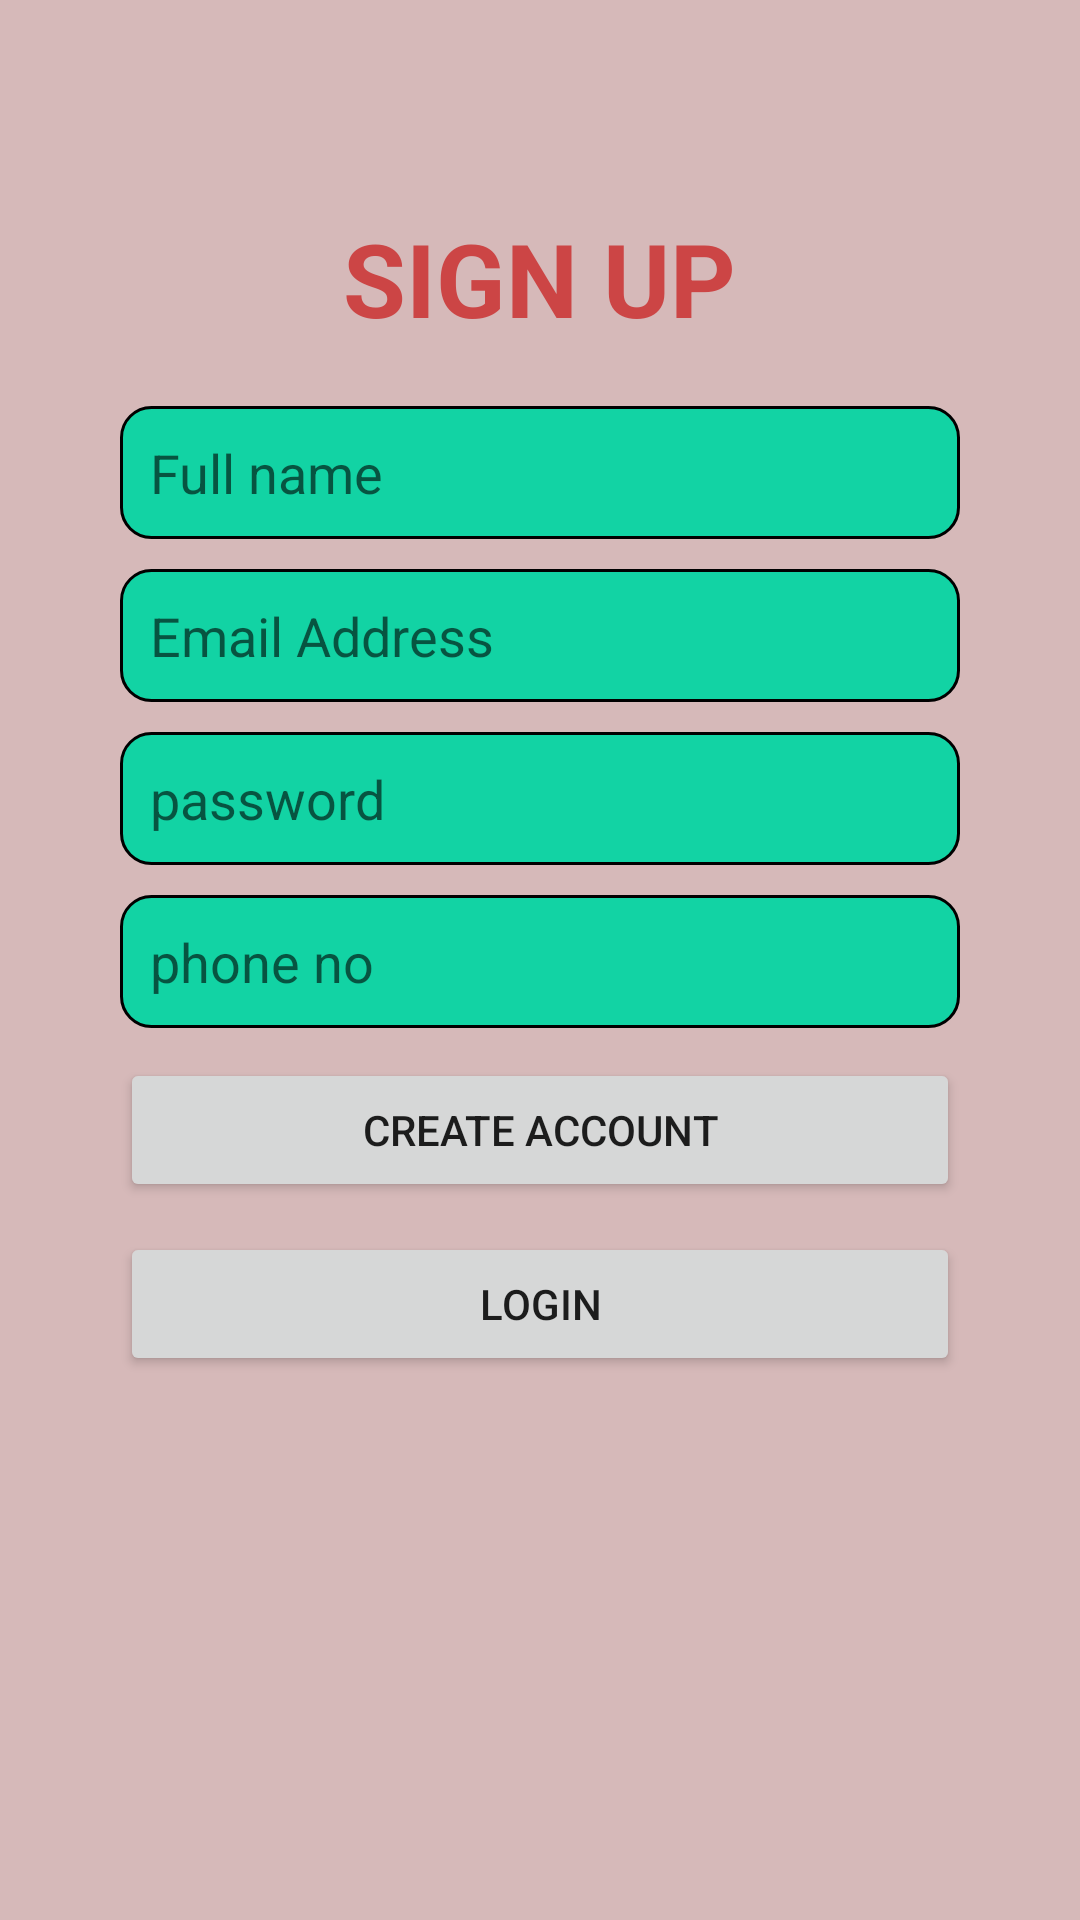

Android layout source for this screen:
<!-- AndroidManifest.xml: application theme Theme.Mytext -->
<!-- res/layout/activity_main.xml -->
<?xml version="1.0" encoding="utf-8"?>
<LinearLayout xmlns:android="http://schemas.android.com/apk/res/android"
    xmlns:app="http://schemas.android.com/apk/res-auto"
    xmlns:tools="http://schemas.android.com/tools"
    android:layout_width="match_parent"
    android:layout_height="match_parent"
    android:layout_gravity="center"
    android:background="#65E91ECE"
    android:backgroundTint="#974F4F"
    android:orientation="vertical"
    android:padding="20dp"
    tools:context=".MainActivity">

    <ScrollView
        android:layout_width="match_parent"
        android:layout_height="wrap_content">

        <LinearLayout
            android:layout_width="match_parent"
            android:layout_height="wrap_content"
            android:orientation="vertical">

            <TextView
                android:layout_width="wrap_content"
                android:layout_height="wrap_content"
                android:layout_gravity="center"
                android:layout_marginTop="50dp"
                android:text="SIGN UP"

                android:textColor="#CC4545"
                android:textSize="34sp"
                android:textStyle="bold" />

            <EditText
                android:id="@+id/fullname"
                android:layout_width="match_parent"
                android:layout_height="wrap_content"
                android:layout_marginStart="20dp"
                android:layout_marginTop="20dp"
                android:layout_marginEnd="20dp"
                android:background="@drawable/editshape"
                android:padding="10dp"
                android:hint="Full name" />

            <EditText
                android:id="@+id/email"
                android:layout_width="match_parent"
                android:layout_height="wrap_content"
                android:layout_marginStart="20dp"
                android:layout_marginTop="10dp"
                android:layout_marginEnd="20dp"
                android:background="@drawable/editshape"
                android:padding="10dp"
                android:hint="Email Address" />

            <EditText
                android:id="@+id/password"
                android:layout_width="match_parent"
                android:layout_height="wrap_content"
                android:layout_marginStart="20dp"
                android:layout_marginTop="10dp"
                android:layout_marginEnd="20dp"
                android:background="@drawable/editshape"
                android:padding="10dp"
                android:hint="password" />

            <EditText
                android:id="@+id/phone"
                android:layout_width="match_parent"
                android:layout_height="wrap_content"
                android:layout_marginStart="20dp"
                android:layout_marginTop="10dp"
                android:layout_marginEnd="20dp"
                android:background="@drawable/editshape"
                android:padding="10dp"
                android:hint="phone no" />

            <Button
                android:id="@+id/create"
                android:layout_width="match_parent"
                android:layout_height="wrap_content"
                android:layout_marginStart="20dp"
                android:layout_marginTop="10dp"
                android:layout_marginEnd="20dp"
                android:text="create account" />

            <Button
                android:id="@+id/login"
                android:layout_width="match_parent"
                android:layout_height="wrap_content"
                android:layout_marginStart="20dp"
                android:layout_marginTop="10dp"
                android:layout_marginEnd="20dp"
                android:text="login" />


        </LinearLayout>
    </ScrollView>

</LinearLayout>
<!-- resources referenced by this layout -->
<resources>
  <!-- drawable editshape (drawable) -->
  <?xml version="1.0" encoding="utf-8"?>
  <shape xmlns:android="http://schemas.android.com/apk/res/android" android:shape="rectangle" >
  <corners android:radius="10dp"/>
      <solid android:color="#12d3a4"/>
      <size android:height="35dp"/>
      <stroke android:color="@color/black"
          />
  <stroke android:width="1dp"/>
  
  </shape>
  <style name="Theme.Mytext" parent="Theme.MaterialComponents.DayNight.NoActionBar">
          
          <item name="colorPrimary">@color/purple_500</item>
          <item name="colorPrimaryVariant">@color/purple_700</item>
          <item name="colorOnPrimary">@color/white</item>
          
          <item name="colorSecondary">@color/teal_200</item>
          <item name="colorSecondaryVariant">@color/teal_700</item>
          <item name="colorOnSecondary">@color/black</item>
          
          <item name="android:statusBarColor" tools:targetApi="l">?attr/colorPrimaryVariant</item>
          
      </style>
  <color name="black">#FF000000</color>
  <color name="purple_500">#ee5071</color>
  <color name="purple_700">#FF3700B3</color>
  <color name="white">#FFFFFFFF</color>
  <color name="teal_200">#FF03DAC5</color>
  <color name="teal_700">#FF018786</color>
</resources>
